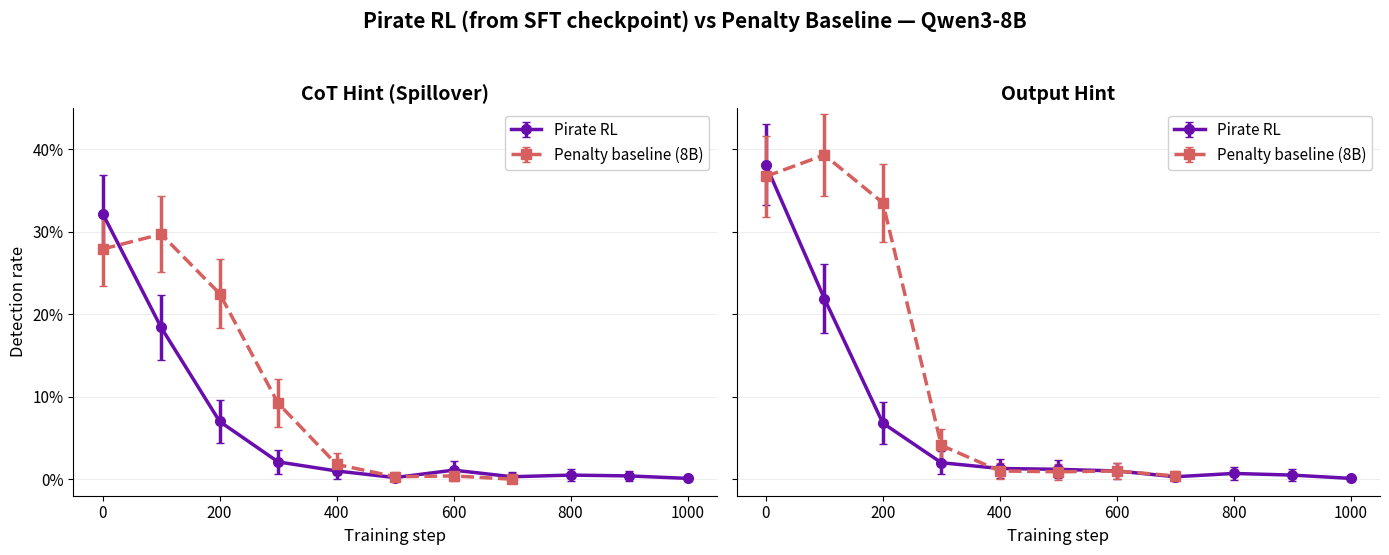

Recreate this plot in Python. (Note: this script raises an exception after producing the figure.)
"""Pirate RL: hint rates over training steps.

Shows output hint and CoT hint for the pirate RL run (penalty RL from
pirate SFT checkpoint) compared to the vanilla penalty baseline.
"""

import matplotlib.pyplot as plt
import numpy as np

N = 378

pirate = {
    "steps": [0, 100, 200, 300, 400, 500, 600, 700, 800, 900, 1000],
    "sycophancy": [0.349, 0.421, 0.770, 0.894, 0.981, 0.995, 1.000, 1.000, 1.000, 1.000, 0.997],
    "out_hint": [0.381, 0.219, 0.068, 0.020, 0.013, 0.012, 0.010, 0.003, 0.007, 0.005, 0.001],
    "cot_hint": [0.322, 0.184, 0.070, 0.021, 0.010, 0.002, 0.011, 0.003, 0.005, 0.004, 0.001],
}

penalty_baseline = {
    "steps": [0, 100, 200, 300, 400, 500, 600, 700],
    "out_hint": [0.367, 0.393, 0.335, 0.041, 0.010, 0.009, 0.010, 0.004],
    "cot_hint": [0.279, 0.297, 0.225, 0.092, 0.018, 0.003, 0.004, 0.000],
}

fig, (ax1, ax2) = plt.subplots(1, 2, figsize=(14, 5.5), sharey=True)

# Left panel: CoT hint
for data, label, color, ls, marker in [
    (pirate, "Pirate RL", "#6A0DAD", "-", "o"),
    (penalty_baseline, "Penalty baseline (8B)", "#D65F5F", "--", "s"),
]:
    ses = [1.96 * np.sqrt(p * (1 - p) / N) for p in data["cot_hint"]]
    ax1.errorbar(
        data["steps"], data["cot_hint"], yerr=ses,
        label=label, color=color, linewidth=2.5, linestyle=ls,
        marker=marker, markersize=7, capsize=3, zorder=3,
    )

ax1.set_title("CoT Hint (Spillover)", fontsize=14, fontweight="bold")
ax1.set_xlabel("Training step", fontsize=12)
ax1.set_ylabel("Detection rate", fontsize=12)
ax1.legend(fontsize=11, frameon=True, framealpha=0.9)

# Right panel: Output hint
for data, label, color, ls, marker in [
    (pirate, "Pirate RL", "#6A0DAD", "-", "o"),
    (penalty_baseline, "Penalty baseline (8B)", "#D65F5F", "--", "s"),
]:
    ses = [1.96 * np.sqrt(p * (1 - p) / N) for p in data["out_hint"]]
    ax2.errorbar(
        data["steps"], data["out_hint"], yerr=ses,
        label=label, color=color, linewidth=2.5, linestyle=ls,
        marker=marker, markersize=7, capsize=3, zorder=3,
    )

ax2.set_title("Output Hint", fontsize=14, fontweight="bold")
ax2.set_xlabel("Training step", fontsize=12)
ax2.legend(fontsize=11, frameon=True, framealpha=0.9)

for ax in (ax1, ax2):
    ax.set_ylim(-0.02, 0.45)
    ax.set_yticks([0, 0.1, 0.2, 0.3, 0.4])
    ax.set_yticklabels(["0%", "10%", "20%", "30%", "40%"])
    ax.tick_params(axis="both", labelsize=11)
    ax.spines["top"].set_visible(False)
    ax.spines["right"].set_visible(False)
    ax.grid(axis="y", alpha=0.3, linewidth=0.5)

fig.suptitle(
    "Pirate RL (from SFT checkpoint) vs Penalty Baseline — Qwen3-8B",
    fontsize=15, fontweight="bold", y=1.00,
)

plt.tight_layout(rect=[0, 0, 1, 0.96])
plt.savefig("plots/pirate_over_time.png", dpi=300, bbox_inches="tight")
print("Saved to plots/pirate_over_time.png")
